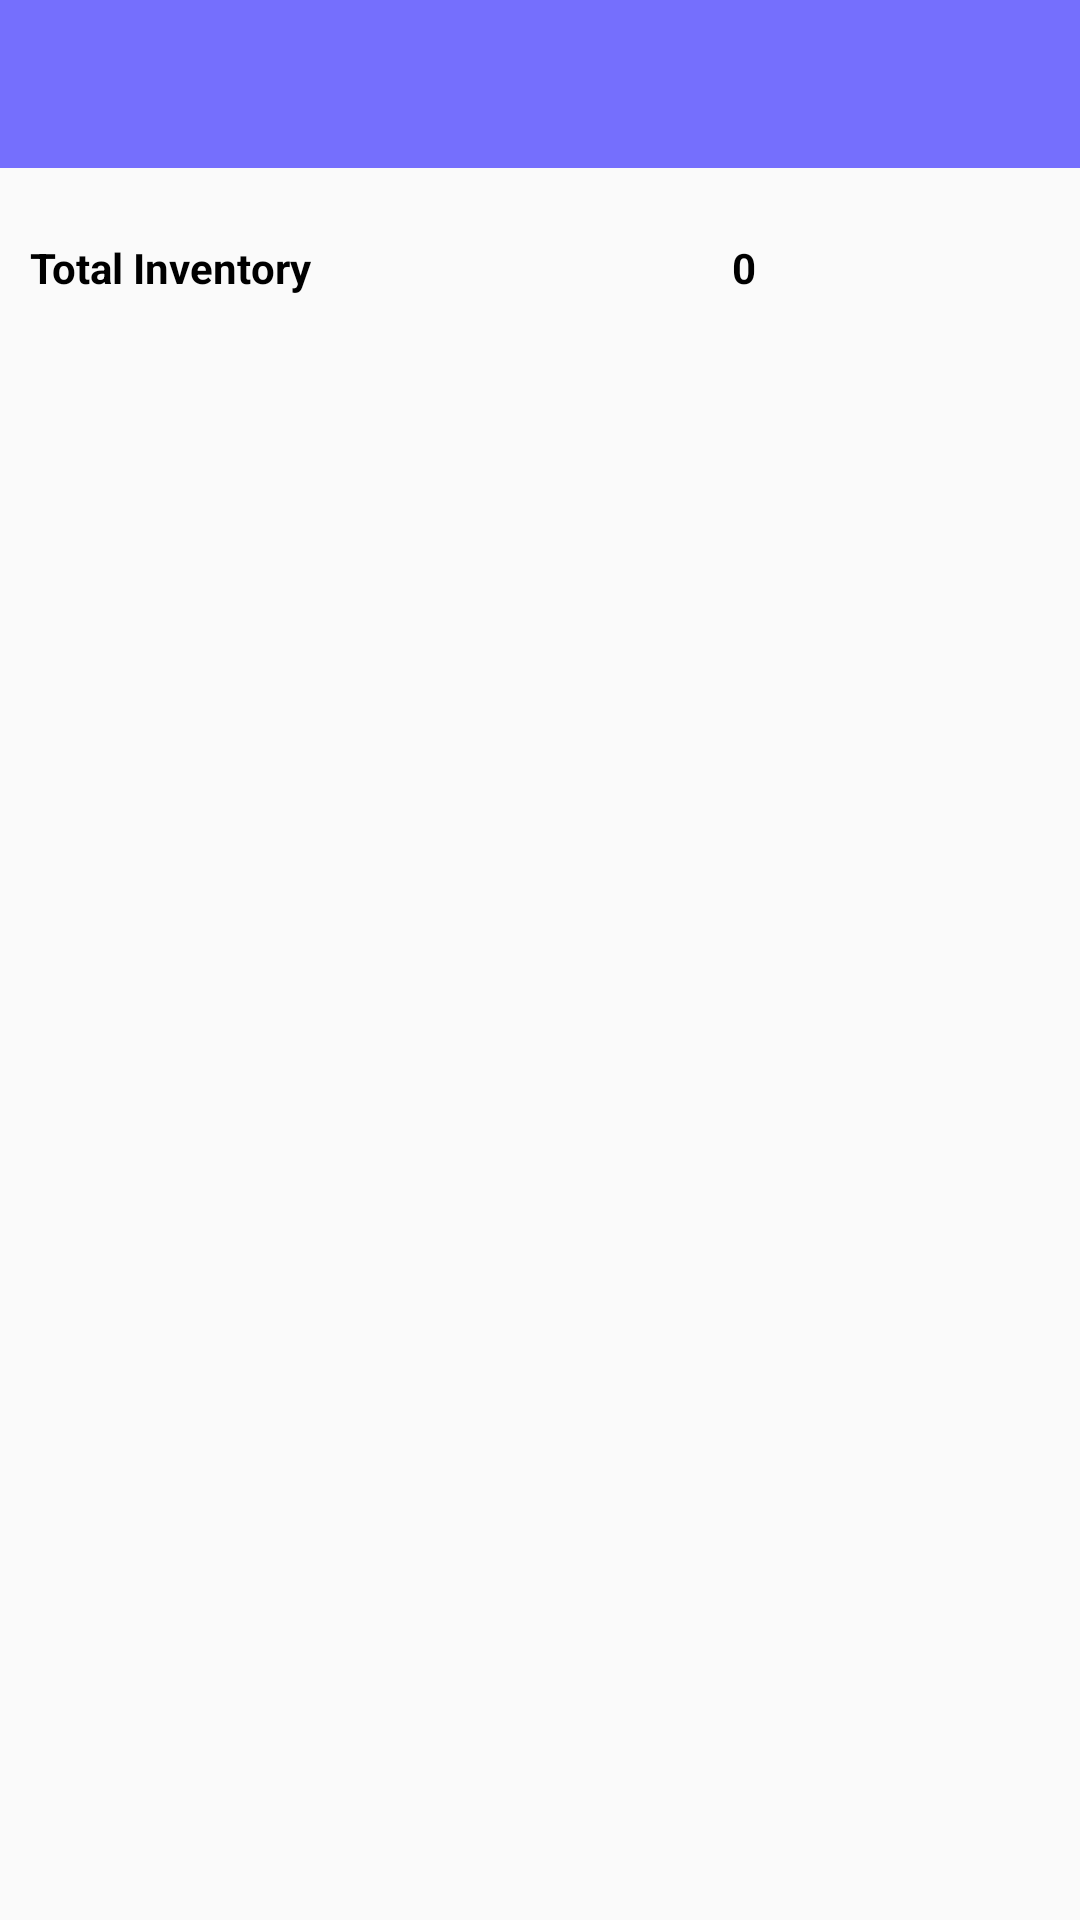

Write the Android layout XML for this screen, with the resource values it uses.
<!-- AndroidManifest.xml: activity theme AppTheme.NoActionBar -->
<!-- res/layout/activity_inventory_management.xml -->
<?xml version="1.0" encoding="utf-8"?>
<LinearLayout xmlns:android="http://schemas.android.com/apk/res/android"
    xmlns:app="http://schemas.android.com/apk/res-auto"
    xmlns:tools="http://schemas.android.com/tools"
    android:layout_width="match_parent"
    android:layout_height="match_parent"
    android:orientation="vertical"
    tools:context=".inventory.ViewInventory.InventoryManagementActivity">

    <include
        android:id="@+id/toolbar"
        layout="@layout/toolbar_main"
        android:layout_width="match_parent"
        android:layout_height="wrap_content"/>

    <LinearLayout
        android:layout_width="match_parent"
        android:layout_height="match_parent"
        android:weightSum="10"
        android:orientation="vertical">
        <LinearLayout
            android:layout_width="match_parent"
            android:layout_height="0dp"
            android:layout_weight="1"
            android:layout_margin="5dp"
            android:weightSum="2"
            android:orientation="horizontal">
            <TextView
                android:layout_width="0dp"
                android:layout_height="match_parent"
                android:layout_weight="0.8"
                android:textColor="@color/black"
                android:textStyle="bold"
                android:gravity="center_vertical"
                android:layout_marginLeft="5dp"
                android:text="@string/total_inventory"/>

            <TextView
                android:layout_width="0dp"
                android:layout_height="match_parent"
                android:layout_weight="1.2"
                android:gravity="center"
                android:textStyle="bold"
                android:textColor="@color/black"
                android:text="0"
                android:id="@+id/total_qty_tv"
                android:layout_marginRight="5dp"/>
        </LinearLayout>
        <LinearLayout
            android:layout_width="match_parent"
            android:layout_height="0dp"
            android:layout_weight="9"
            android:layout_margin="5dp"
            android:orientation="vertical">
            <androidx.recyclerview.widget.RecyclerView
                android:layout_width="match_parent"
                android:layout_height="wrap_content"
                android:id="@+id/inv_management_rv"/>
        </LinearLayout>
    </LinearLayout>

</LinearLayout>
<!-- res/layout/toolbar_main.xml (included above) -->
<androidx.appcompat.widget.Toolbar
    xmlns:android="http://schemas.android.com/apk/res/android"
    android:layout_width="match_parent"
    android:layout_height="@dimen/toolbar_height"
    android:background="@color/colorToolbar"/>
<!-- resources referenced by this layout -->
<resources>
  <color name="black">#FF000000</color>
  <color name="colorToolbar">#756FFD</color>
  <string name="total_inventory">Total Inventory</string>
  <style name="AppTheme.NoActionBar">
          <item name="windowActionBar">false</item>
          <item name="windowNoTitle">true</item>
      </style>
</resources>
